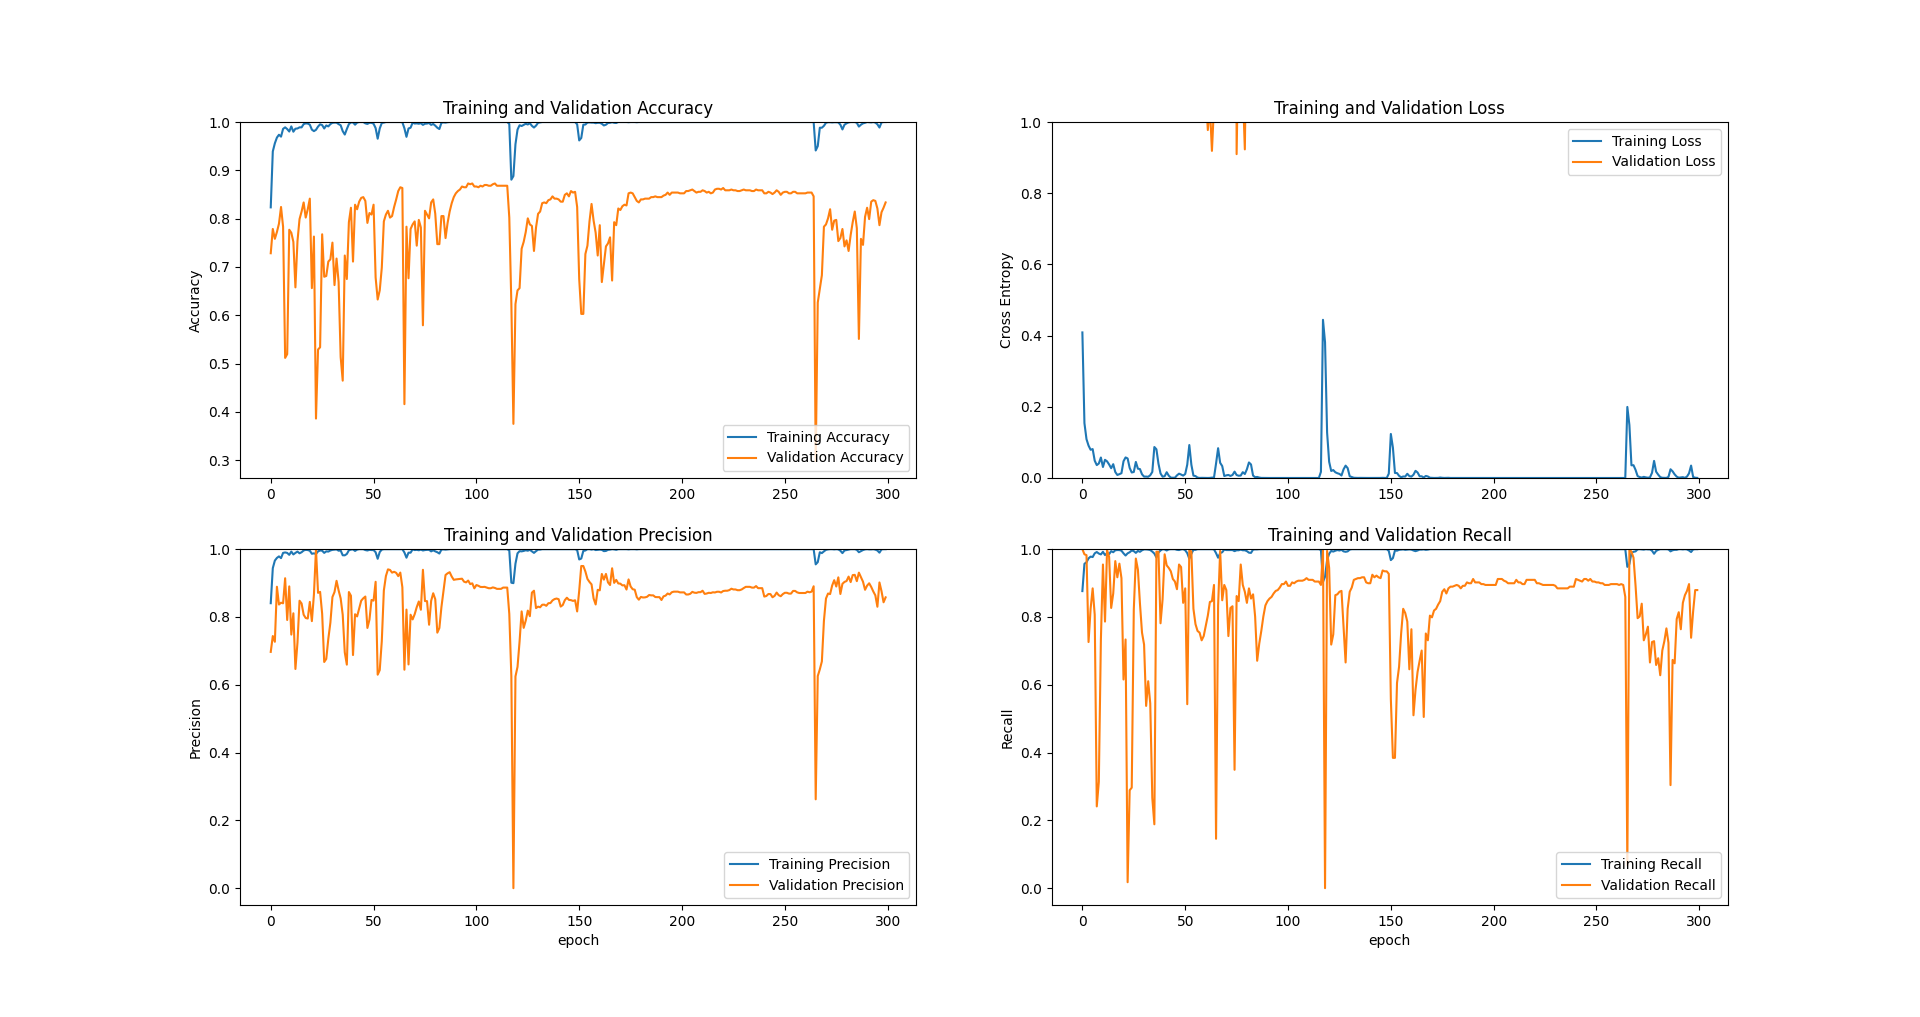

The table this chart was drawn from, first rows:
acc, prec, recall, loss, val_acc, val_prec, val_recall, val_loss
0.8234, 0.8406, 0.8764, 0.4089, 0.7284, 0.697, 1.0, 2.486
0.9392, 0.9441, 0.9569, 0.154, 0.7786, 0.7438, 0.9849, 2.654
0.956, 0.9663, 0.9614, 0.1091, 0.7582, 0.7268, 0.9824, 3.935
0.9678, 0.9742, 0.973, 0.09094, 0.7724, 0.8892, 0.7261, 3.842
0.9737, 0.9787, 0.9781, 0.0793, 0.7896, 0.8367, 0.8241, 1.742
0.9698, 0.9737, 0.9768, 0.08128, 0.8242, 0.8421, 0.8844, 3.904
0.9859, 0.989, 0.9878, 0.04861, 0.7834, 0.8403, 0.8065, 2.212
0.989, 0.9904, 0.9916, 0.03621, 0.5118, 0.9143, 0.2412, 12.65
0.9855, 0.989, 0.9871, 0.04074, 0.5196, 0.7911, 0.3141, 7.357
0.9804, 0.9833, 0.9845, 0.05755, 0.7771, 0.8902, 0.7337, 8.426
0.991, 0.9929, 0.9923, 0.03086, 0.7708, 0.748, 0.9548, 2.803
0.98, 0.9845, 0.9826, 0.05105, 0.752, 0.8109, 0.7864, 5.507
0.9863, 0.989, 0.9884, 0.04676, 0.6578, 0.6466, 0.9975, 66.24
0.9867, 0.9929, 0.9852, 0.03799, 0.7535, 0.7244, 0.9774, 12.06
0.989, 0.9878, 0.9942, 0.02754, 0.7991, 0.8479, 0.8266, 1.896
0.989, 0.991, 0.991, 0.03878, 0.8148, 0.8398, 0.8693, 1.504
0.9957, 0.9961, 0.9968, 0.01676, 0.8336, 0.8067, 0.9648, 2.196
0.9973, 0.9981, 0.9974, 0.008514, 0.8022, 0.7969, 0.9171, 1.974
0.9969, 0.9974, 0.9974, 0.01078, 0.8195, 0.7954, 0.9573, 1.594
0.9945, 0.9955, 0.9955, 0.01351, 0.8414, 0.8445, 0.9146, 1.049
0.9843, 0.9865, 0.9878, 0.04703, 0.6562, 0.7878, 0.6156, 116
0.9812, 0.9877, 0.9813, 0.05773, 0.763, 0.8665, 0.7337, 2.079
0.9839, 0.9859, 0.9878, 0.05494, 0.3862, 1.0, 0.01759, 244.7
0.9906, 0.9935, 0.991, 0.02823, 0.529, 0.8712, 0.2889, 12.05
0.9953, 0.9961, 0.9961, 0.01545, 0.5338, 0.8741, 0.2965, 4.253
0.9937, 0.9955, 0.9942, 0.01685, 0.7677, 0.8094, 0.8216, 7.118
0.9867, 0.9891, 0.9891, 0.0451, 0.6797, 0.6672, 0.9724, 40.97
0.9929, 0.9936, 0.9948, 0.02618, 0.6813, 0.6763, 0.9397, 22.58
0.991, 0.9929, 0.9923, 0.025, 0.7111, 0.7357, 0.8392, 11.29
0.9957, 0.9961, 0.9968, 0.01035, 0.7159, 0.7833, 0.7538, 7.435
0.9984, 0.9981, 0.9994, 0.003846, 0.7504, 0.8589, 0.7186, 4.007
0.9988, 0.9987, 0.9994, 0.003935, 0.6625, 0.8735, 0.5377, 4.335
0.9988, 0.9994, 0.9987, 0.003376, 0.7174, 0.9067, 0.6106, 2.475
0.9957, 0.9955, 0.9974, 0.007642, 0.6688, 0.8785, 0.5452, 5.313
0.9933, 0.9961, 0.9929, 0.01704, 0.5133, 0.8548, 0.2663, 32.26
0.9812, 0.9821, 0.9871, 0.08702, 0.4647, 0.8065, 0.1884, 215.3
0.9741, 0.9819, 0.9755, 0.08062, 0.7237, 0.6954, 0.9925, 39.35
0.9855, 0.9859, 0.9903, 0.04007, 0.675, 0.6594, 0.9925, 475.2
0.9957, 0.9968, 0.9961, 0.01275, 0.7928, 0.8736, 0.7814, 1.953
0.9992, 0.9987, 1.0, 0.003694, 0.8226, 0.8626, 0.8518, 1.13
0.9992, 0.9994, 0.9994, 0.004981, 0.7111, 0.6877, 0.9849, 63.74
0.9945, 0.9949, 0.9961, 0.0162, 0.8289, 0.8081, 0.9523, 2.735
0.9988, 0.9987, 0.9994, 0.00649, 0.8195, 0.8017, 0.9447, 1.401
1.0, 1.0, 1.0, 0.001119, 0.8352, 0.8248, 0.9347, 1.162
1.0, 1.0, 1.0, 0.0006946, 0.843, 0.8481, 0.9121, 1.137
1.0, 1.0, 1.0, 0.0008003, 0.8446, 0.8551, 0.9045, 1.06
0.9973, 0.9974, 0.9981, 0.007365, 0.8367, 0.8603, 0.8819, 1.588
0.9961, 0.9961, 0.9974, 0.01211, 0.7912, 0.7677, 0.9548, 4.369
0.9984, 0.9981, 0.9994, 0.00969, 0.8116, 0.792, 0.9472, 2.281
0.9984, 0.9974, 1.0, 0.006716, 0.8085, 0.8503, 0.8417, 1.438
0.9965, 0.9974, 0.9968, 0.01117, 0.8289, 0.8482, 0.8844, 2.915
0.9874, 0.991, 0.9884, 0.03767, 0.6782, 0.9038, 0.5427, 3.955
0.9655, 0.9717, 0.9717, 0.0926, 0.6327, 0.6297, 1.0, 1053
0.9867, 0.9916, 0.9865, 0.03713, 0.6515, 0.6433, 0.9925, 49.57
0.998, 0.9987, 0.9981, 0.006692, 0.6986, 0.7289, 0.8241, 12.51
0.9988, 1.0, 0.9981, 0.005349, 0.7943, 0.8782, 0.7789, 2.356
1.0, 1.0, 1.0, 0.001172, 0.8085, 0.9207, 0.7588, 1.459
1.0, 1.0, 1.0, 0.0001966, 0.8163, 0.9404, 0.7538, 1.285
1.0, 1.0, 1.0, 0.0004201, 0.8022, 0.9387, 0.7312, 1.335
1.0, 1.0, 1.0, 0.0002611, 0.8053, 0.9308, 0.7437, 1.166
... 240 more rows
